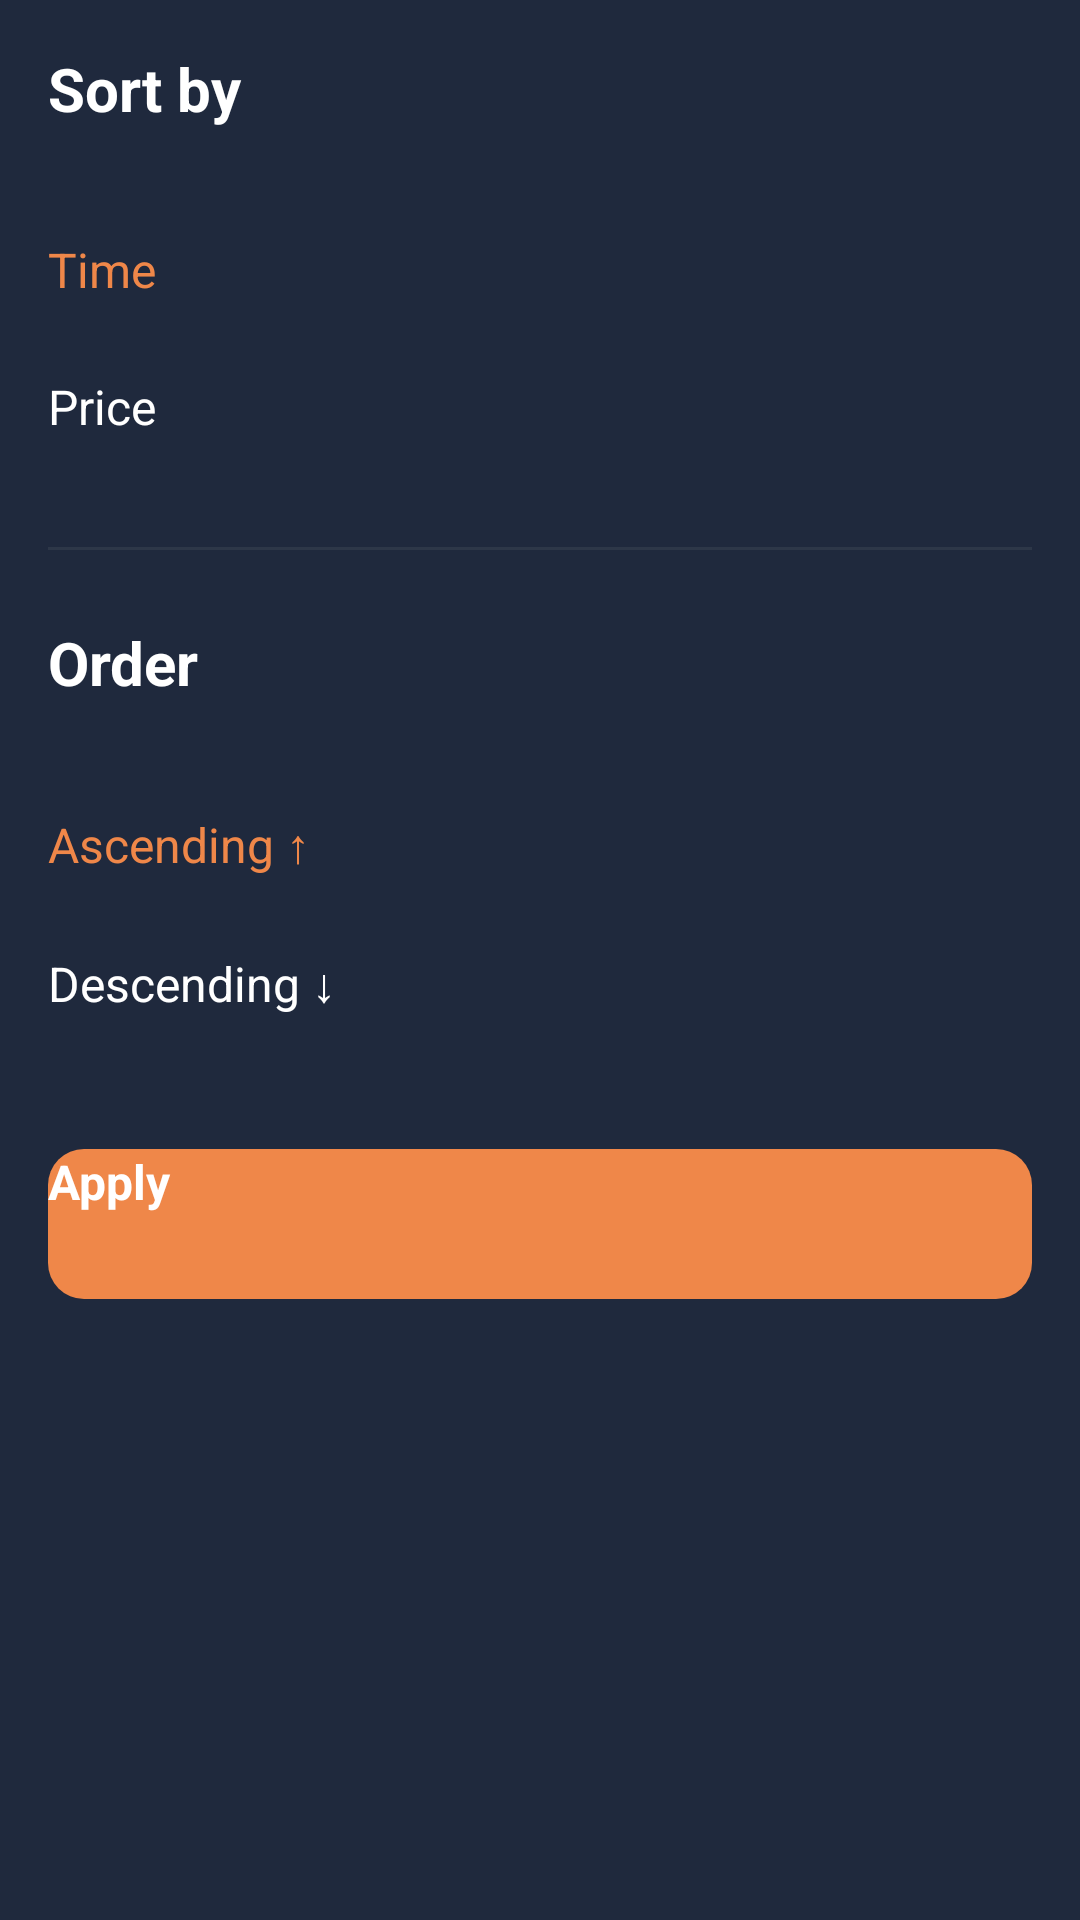

Reconstruct the res/layout file that produces this screen, plus the resources it refers to.
<!-- AndroidManifest.xml: application theme Theme.TicketBookingApp -->
<!-- res/layout/dialog_sort_sessions.xml -->
<?xml version="1.0" encoding="utf-8"?>
<LinearLayout xmlns:android="http://schemas.android.com/apk/res/android"
    xmlns:app="http://schemas.android.com/apk/res-auto"
    android:layout_width="match_parent"
    android:layout_height="wrap_content"
    android:orientation="vertical"
    android:background="#1F293D"
    android:padding="16dp">

    <TextView
        android:layout_width="match_parent"
        android:layout_height="wrap_content"
        android:text="Sort by"
        android:textColor="#FFFFFF"
        android:textSize="20sp"
        android:textStyle="bold"
        android:layout_marginBottom="24dp" />

    <LinearLayout
        android:id="@+id/sortTime"
        android:layout_width="match_parent"
        android:layout_height="wrap_content"
        android:orientation="horizontal"
        android:gravity="center_vertical"
        android:paddingVertical="12dp"
        android:clickable="true"
        android:focusable="true">
        <TextView
            android:layout_width="0dp"
            android:layout_height="wrap_content"
            android:layout_weight="1"
            android:text="Time"
            android:textSize="16sp"
            android:textColor="@color/primary_main" />
        <ImageView
            android:id="@+id/imgCheckTime"
            android:layout_width="wrap_content"
            android:layout_height="wrap_content"
            android:src="@drawable/ic_check_mark"
            app:tint="@color/primary_main" />
    </LinearLayout>

    <LinearLayout
        android:id="@+id/sortPrice"
        android:layout_width="match_parent"
        android:layout_height="wrap_content"
        android:orientation="horizontal"
        android:gravity="center_vertical"
        android:paddingVertical="12dp"
        android:clickable="true"
        android:focusable="true">
        <TextView
            android:layout_width="0dp"
            android:layout_height="wrap_content"
            android:layout_weight="1"
            android:text="Price"
            android:textSize="16sp"
            android:textColor="#FFFFFF"/>
        <ImageView
            android:id="@+id/imgCheckPrice"
            android:layout_width="wrap_content"
            android:layout_height="wrap_content"
            android:src="@drawable/ic_check_mark"
            android:visibility="gone"
            app:tint="@color/primary_main" />
    </LinearLayout>

    <View
        android:layout_width="match_parent"
        android:layout_height="1dp"
        android:background="#2D3748"
        android:layout_marginVertical="24dp"/>

    <TextView
        android:layout_width="match_parent"
        android:layout_height="wrap_content"
        android:text="Order"
        android:textColor="#FFFFFF"
        android:textSize="20sp"
        android:textStyle="bold"
        android:layout_marginBottom="24dp" />

    <LinearLayout
        android:id="@+id/orderAscending"
        android:layout_width="match_parent"
        android:layout_height="wrap_content"
        android:orientation="horizontal"
        android:gravity="center_vertical"
        android:paddingVertical="12dp">
        <TextView
            android:layout_width="0dp"
            android:layout_height="wrap_content"
            android:layout_weight="1"
            android:text="Ascending ↑"
            android:textSize="16sp"
            android:textColor="@color/primary_main"/>
        <ImageView
            android:layout_width="wrap_content"
            android:layout_height="wrap_content"
            android:src="@drawable/ic_check_mark"
            app:tint="@color/primary_main" />
    </LinearLayout>

    <LinearLayout
        android:id="@+id/orderDescending"
        android:layout_width="match_parent"
        android:layout_height="wrap_content"
        android:orientation="horizontal"
        android:gravity="center_vertical"
        android:paddingVertical="12dp">
        <TextView
            android:layout_width="0dp"
            android:layout_height="wrap_content"
            android:layout_weight="1"
            android:text="Descending ↓"
            android:textSize="16sp"
            android:textColor="#FFFFFF"/>
    </LinearLayout>

    <androidx.appcompat.widget.AppCompatButton
        android:id="@+id/btnApplySort"
        android:layout_width="match_parent"
        android:layout_height="50dp"
        android:layout_marginTop="32dp"
        android:text="Apply"
        android:textAllCaps="false"
        android:textSize="16sp"
        android:textStyle="bold"
        android:textColor="#FFFFFF"
        android:background="@drawable/bg_session_button"/>
</LinearLayout>
<!-- resources referenced by this layout -->
<resources>
  <color name="primary_main">#EF8749</color>
  <!-- drawable bg_session_button (drawable) -->
  <?xml version="1.0" encoding="utf-8"?>
  <shape xmlns:android="http://schemas.android.com/apk/res/android">
      <solid android:color="@color/primary_main"/>
      <corners android:radius="12dp"/>
  </shape>
</resources>
